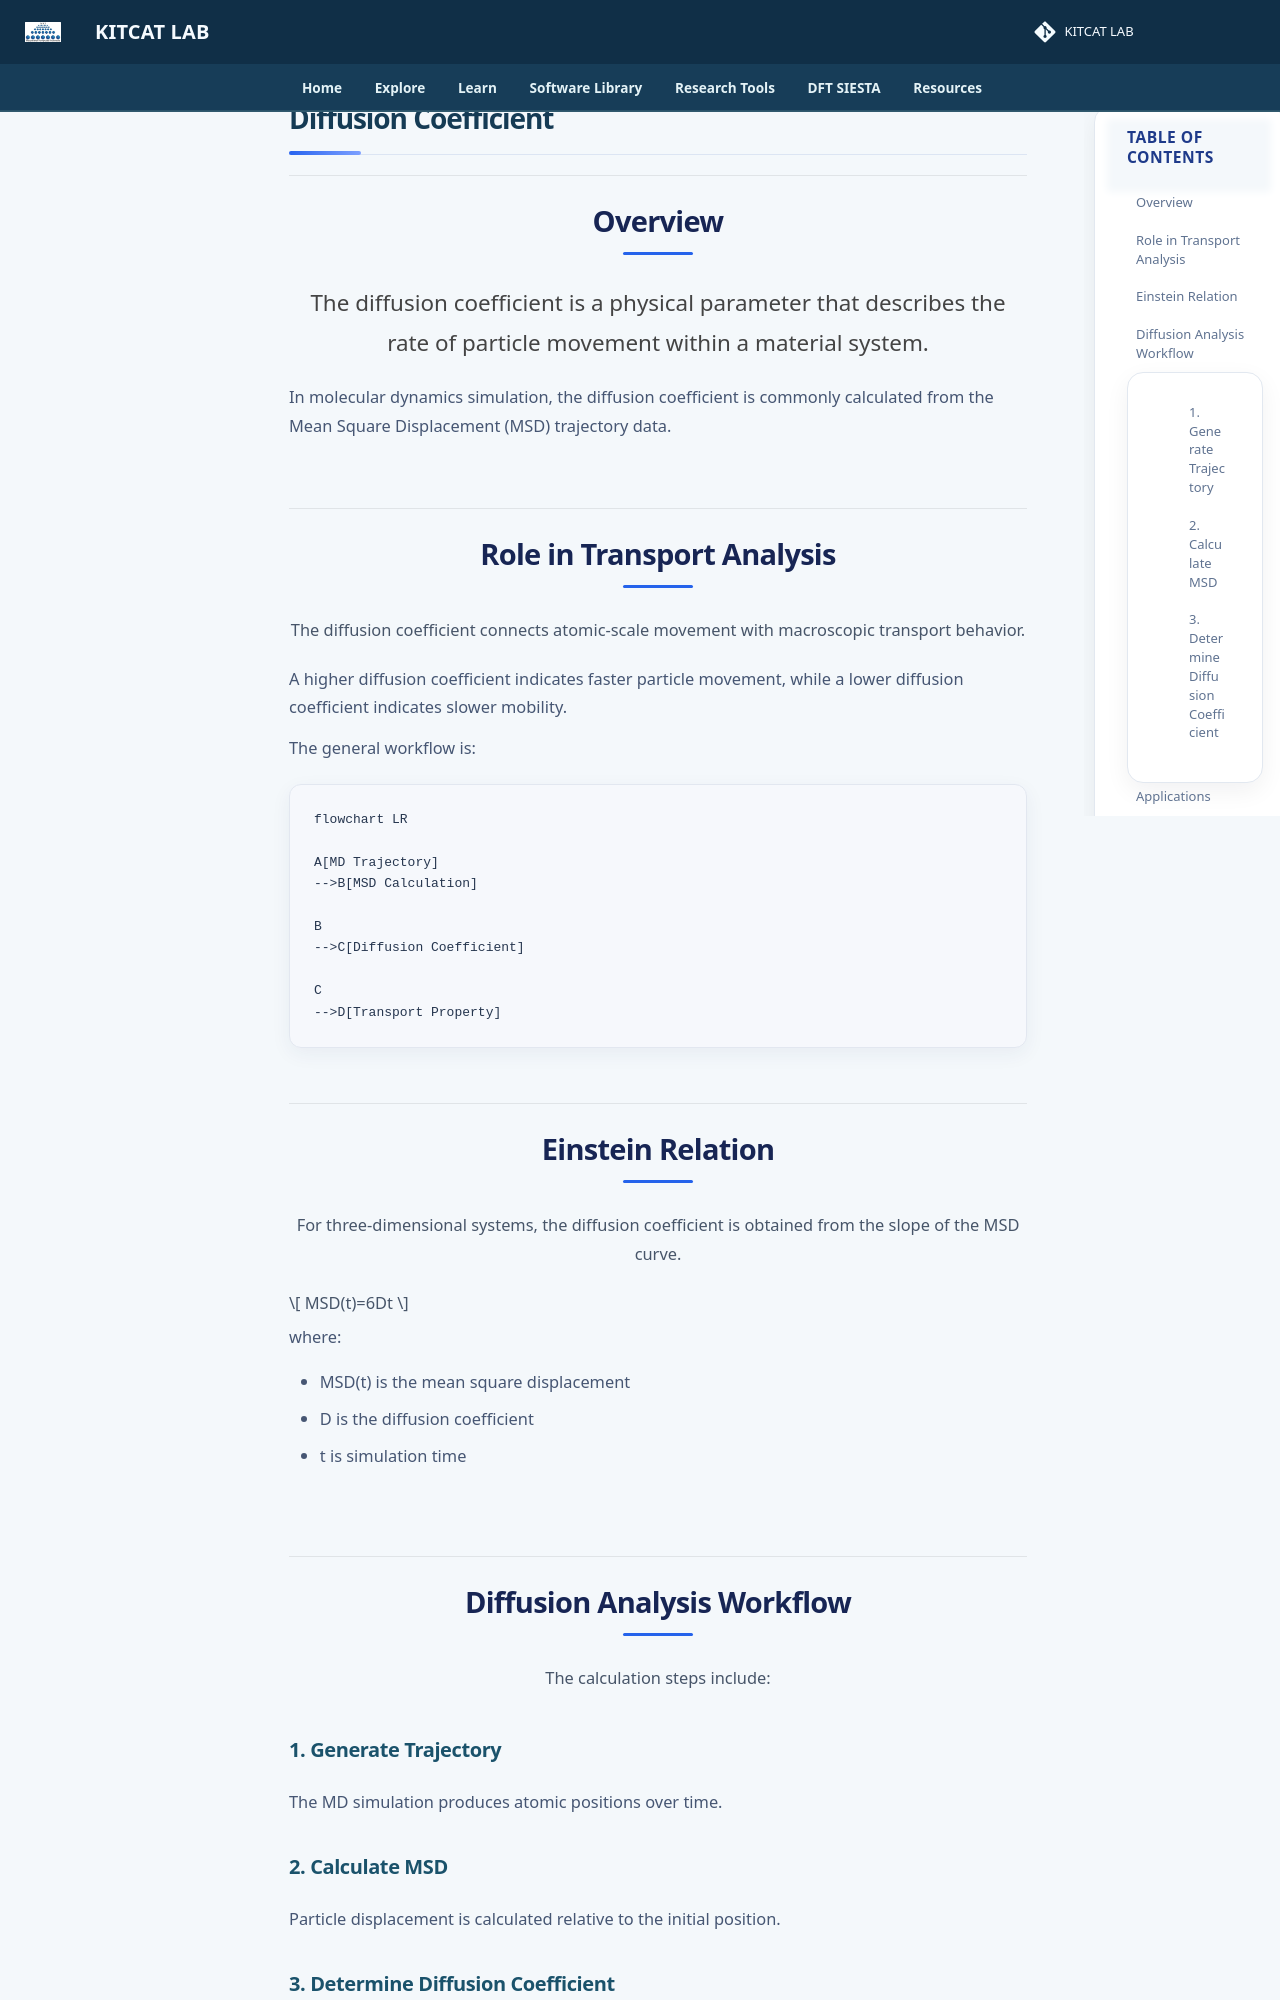

repository: lala002-brin/MKI-Workshop · page: atomistic-simulation/diffusion-coefficient/index.html · generator: mkdocs

# Diffusion Coefficient


## Overview

The diffusion coefficient is a physical parameter that describes the rate of particle movement within a material system.

In molecular dynamics simulation, the diffusion coefficient is commonly calculated from the Mean Square Displacement (MSD) trajectory data.


## Role in Transport Analysis

The diffusion coefficient connects atomic-scale movement with macroscopic transport behavior.

A higher diffusion coefficient indicates faster particle movement, while a lower diffusion coefficient indicates slower mobility.


The general workflow is:

```mermaid
flowchart LR

A[MD Trajectory]
-->B[MSD Calculation]

B
-->C[Diffusion Coefficient]

C
-->D[Transport Property]
```

## Einstein Relation

For three-dimensional systems, the diffusion coefficient is obtained from the slope of the MSD curve.

$$
MSD(t)=6Dt
$$

where:

- MSD(t) is the mean square displacement
- D is the diffusion coefficient
- t is simulation time


## Diffusion Analysis Workflow

The calculation steps include:
